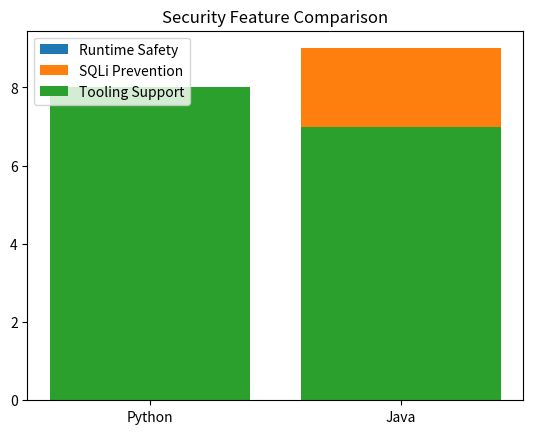

This figure's Python source:
import matplotlib.pyplot as plt
languages = ["Python", "Java"]
scores = {
    "Runtime Safety": [6, 9],    # JVM enforces stricter checks
    "SQLi Prevention": [7, 9],   # Java’s PreparedStatement is more foolproof
    "Tooling Support": [8, 7]    # Python has bandit, Java has FindSecBugs
}
for feature, values in scores.items():
    plt.bar(languages, values, label=feature)
plt.legend()
plt.title("Security Feature Comparison")
plt.savefig("security_comparison.png")